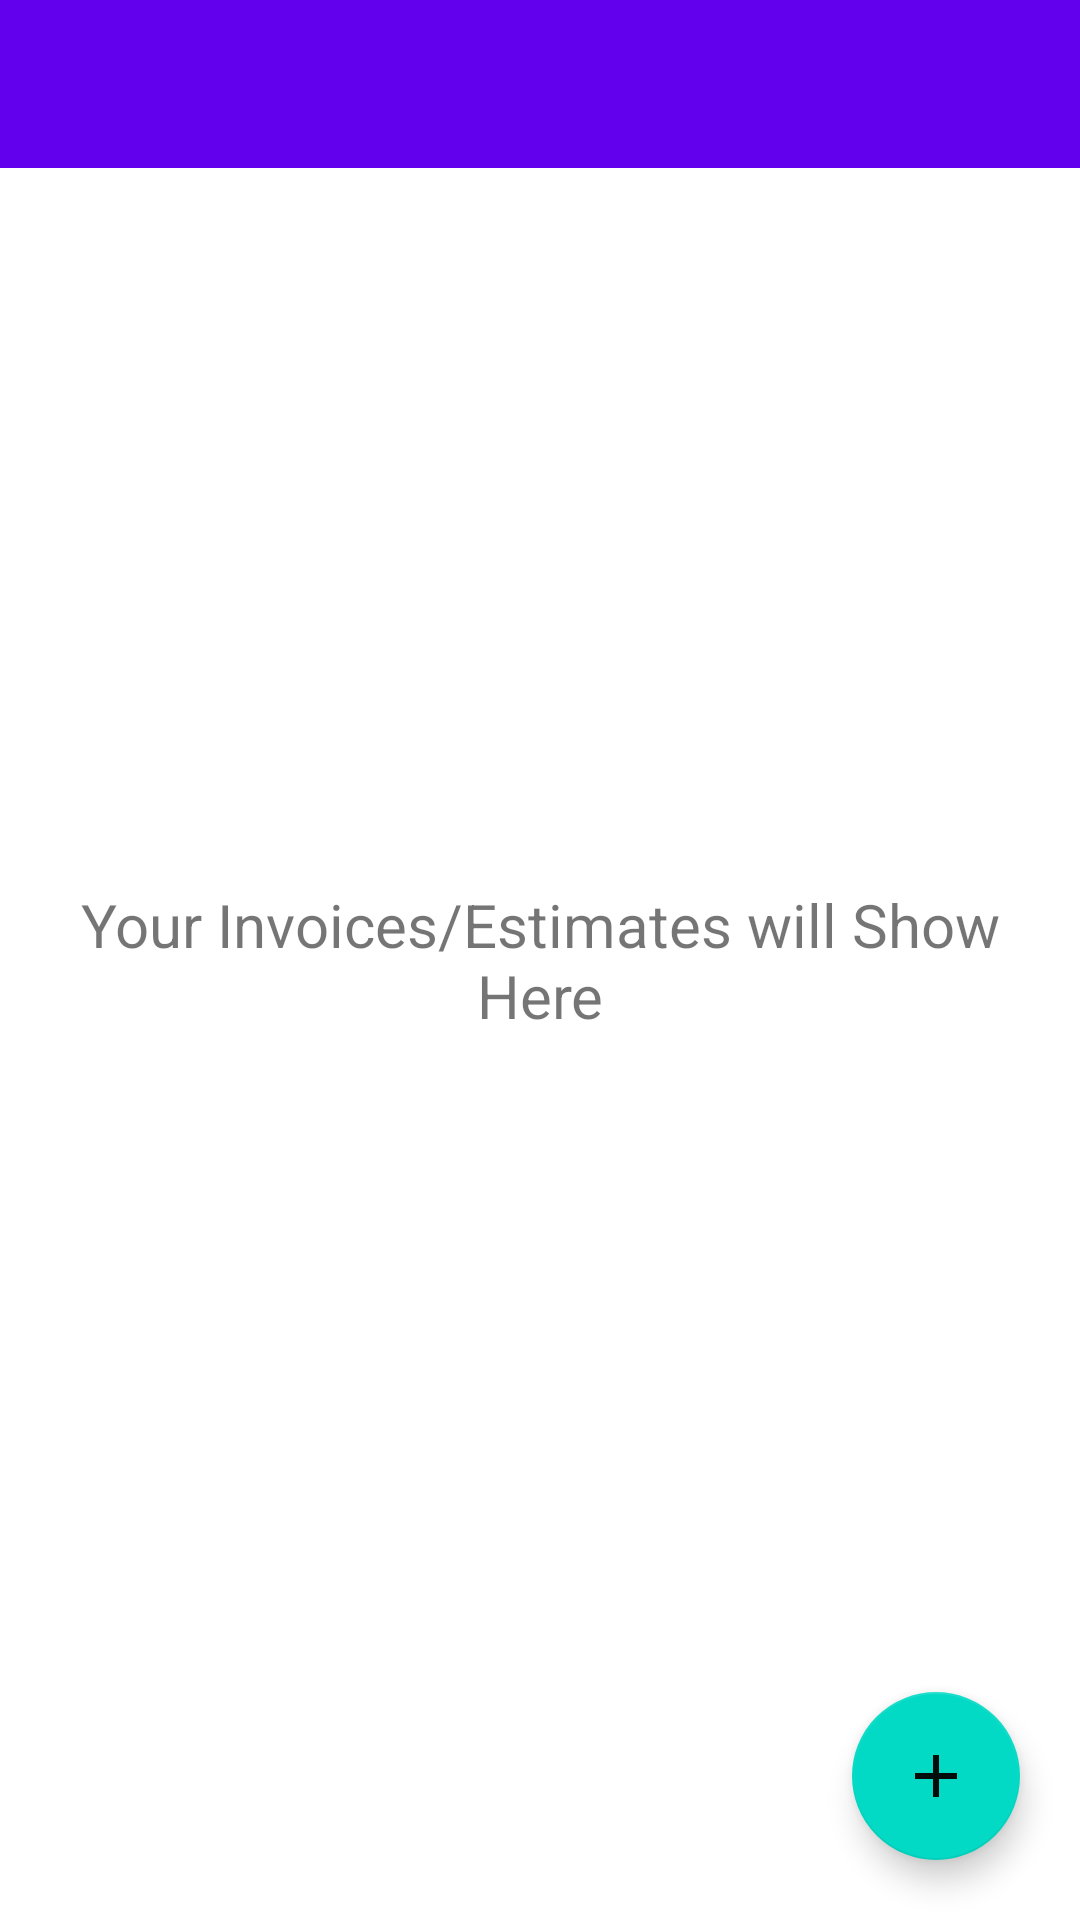

This screen was rendered from an Android layout file. Write that file and the resources it references.
<!-- AndroidManifest.xml: application theme Theme.EstimatesCalculator -->
<!-- res/layout/fragment_invoices_view.xml -->
<?xml version="1.0" encoding="utf-8"?>
<FrameLayout xmlns:android="http://schemas.android.com/apk/res/android"
    xmlns:app="http://schemas.android.com/apk/res-auto"
    xmlns:tools="http://schemas.android.com/tools"
    android:layout_width="match_parent"
    android:layout_height="match_parent"
    tools:context=".feature_bottom_nav.ui.invoices_view.InvoicesViewFragment">

    <LinearLayout
        android:layout_width="match_parent"
        android:layout_height="match_parent"
        android:orientation="vertical">

        <androidx.appcompat.widget.Toolbar
            android:id="@+id/mainToolBar"
            android:layout_width="match_parent"
            android:layout_height="?attr/actionBarSize"
            android:background="@color/design_default_color_primary"
            android:theme="@style/ThemeOverlay.AppCompat.Dark.ActionBar"
            app:popupTheme="@style/ThemeOverlay.AppCompat.Light" />


        <androidx.recyclerview.widget.RecyclerView
            android:id="@+id/invoicesList"
            android:layout_width="match_parent"
            android:layout_height="match_parent"
            android:clipToPadding="false"
            android:paddingBottom="50dp"

            tools:listitem="@layout/adapter_invoice_view" />


    </LinearLayout>

    <TextView
        android:id="@+id/tv_empty"
        android:layout_width="wrap_content"
        android:layout_height="wrap_content"
        android:text="@string/empty_invoices"
        android:layout_gravity="center"
        android:gravity="center"
        android:textSize="20sp"
        android:layout_margin="16dp"/>

    <com.google.android.material.floatingactionbutton.FloatingActionButton
        android:id="@+id/fab"
        android:layout_width="wrap_content"
        android:layout_height="wrap_content"
        android:layout_gravity="bottom|end"
        android:layout_margin="20dp"
        android:contentDescription="@string/add"
        android:src="@drawable/add_sign" />


</FrameLayout>
<!-- res/layout/adapter_invoice_view.xml (included above) -->
<?xml version="1.0" encoding="utf-8"?>
<LinearLayout xmlns:android="http://schemas.android.com/apk/res/android"
    xmlns:tools="http://schemas.android.com/tools"
    android:orientation="vertical"
    android:layout_width="match_parent"
    android:layout_height="wrap_content"
    android:background="#EDE9E9"
    android:layout_margin="16dp"
    android:padding="16dp"
    android:elevation="15dp">


    <LinearLayout
        android:orientation="horizontal"
        android:layout_width="match_parent"
        android:layout_height="wrap_content"
        android:gravity="center_vertical">

        <Button
            android:id="@+id/btn_edit"
            android:layout_width="30dp"
            android:layout_height="30dp"
            android:background="@drawable/edit"
            />

        <TextView
            android:id="@+id/tv_invoice_type"
            android:layout_width="wrap_content"
            android:layout_height="wrap_content"
            android:padding="16dp"
            tools:text="Estimate" />

        <TextView
            android:id="@+id/tv_invoice_date"
            android:layout_width="0dp"
            android:layout_weight="1"
            android:layout_height="wrap_content"
            android:padding="16dp"
            tools:text="14/10/2021"
            android:gravity="end"/>

    </LinearLayout>

    <TextView
        android:id="@+id/tv_client_name"
        android:padding="16dp"
        tools:text="John Wick"
        android:layout_width="match_parent"
        android:layout_height="wrap_content" />

    <androidx.recyclerview.widget.RecyclerView
        android:id="@+id/itemsList"
        android:layout_width="match_parent"
        android:layout_height="wrap_content"

        tools:itemCount="5"
        tools:listitem="@layout/adapter_invoice_items_view"
        />

    <LinearLayout
        android:layout_width="match_parent"
        android:layout_height="wrap_content"
        android:orientation="horizontal">

        <TextView
            android:layout_width="wrap_content"
            android:layout_height="wrap_content"
            android:padding="16dp"
            android:text="@string/total"
            android:layout_gravity="end"/>


        <TextView
            android:id="@+id/invoice_total"
            android:layout_width="0dp"
            android:layout_weight="1"
            android:gravity="end"
            android:layout_height="wrap_content"
            android:padding="16dp"
            tools:text="2000"
            android:layout_gravity="end"/>


    </LinearLayout>


</LinearLayout>
<!-- res/layout/adapter_invoice_items_view.xml (included above) -->
<?xml version="1.0" encoding="utf-8"?>
<LinearLayout xmlns:android="http://schemas.android.com/apk/res/android"
    xmlns:tools="http://schemas.android.com/tools"
    android:layout_width="match_parent"
    android:layout_height="wrap_content"
    android:orientation="horizontal"
    android:gravity="center_vertical">

    <TextView
        android:id="@+id/item_name"
        android:layout_width="0dp"
        android:layout_height="wrap_content"
        android:layout_weight="1"
        android:padding="16dp"
        tools:text="1 mm" />

    <TextView
        android:id="@+id/item_unit_price"
        android:layout_width="wrap_content"
        android:layout_height="wrap_content"
        android:padding="16dp"
        tools:text="200" />

    <TextView
        android:id="@+id/item_qty"
        android:layout_width="wrap_content"
        android:layout_height="wrap_content"
        android:padding="16dp"
        tools:text="10" />

    <TextView
        android:id="@+id/item_total"
        android:layout_width="wrap_content"
        android:layout_height="wrap_content"
        android:padding="16dp"
        tools:text="2000" />

</LinearLayout>
<!-- resources referenced by this layout -->
<resources>
  <!-- drawable add_sign (drawable) -->
  <vector android:alpha="0.95" android:height="24dp"
      android:tint="#000" android:viewportHeight="24"
      android:viewportWidth="24" android:width="24dp" xmlns:android="http://schemas.android.com/apk/res/android">
      <path android:fillColor="@android:color/black" android:pathData="M19,13h-6v6h-2v-6H5v-2h6V5h2v6h6v2z"/>
  </vector>
  <string name="add">Add</string>
  <string name="empty_invoices">Your Invoices/Estimates will Show Here</string>
  <string name="total">Total</string>
  <style name="Theme.EstimatesCalculator" parent="Theme.MaterialComponents.DayNight.DarkActionBar">
          
          <item name="colorPrimary">@color/purple_500</item>
          <item name="colorPrimaryVariant">@color/purple_700</item>
          <item name="colorOnPrimary">@color/white</item>
          
          <item name="colorSecondary">@color/teal_200</item>
          <item name="colorSecondaryVariant">@color/teal_700</item>
          <item name="colorOnSecondary">@color/black</item>
          
          <item name="android:statusBarColor" tools:targetApi="l">?attr/colorPrimaryVariant</item>
          
      </style>
  <!-- not gathered from this repository: default colours our renderer supplied (Android Studio template values) -->
  <color name="purple_500">#FF6200EE</color>
  <color name="purple_700">#FF3700B3</color>
  <color name="teal_200">#FF03DAC5</color>
  <color name="teal_700">#FF018786</color>
  <color name="black">#FF000000</color>
  <color name="white">#FFFFFFFF</color>
</resources>
